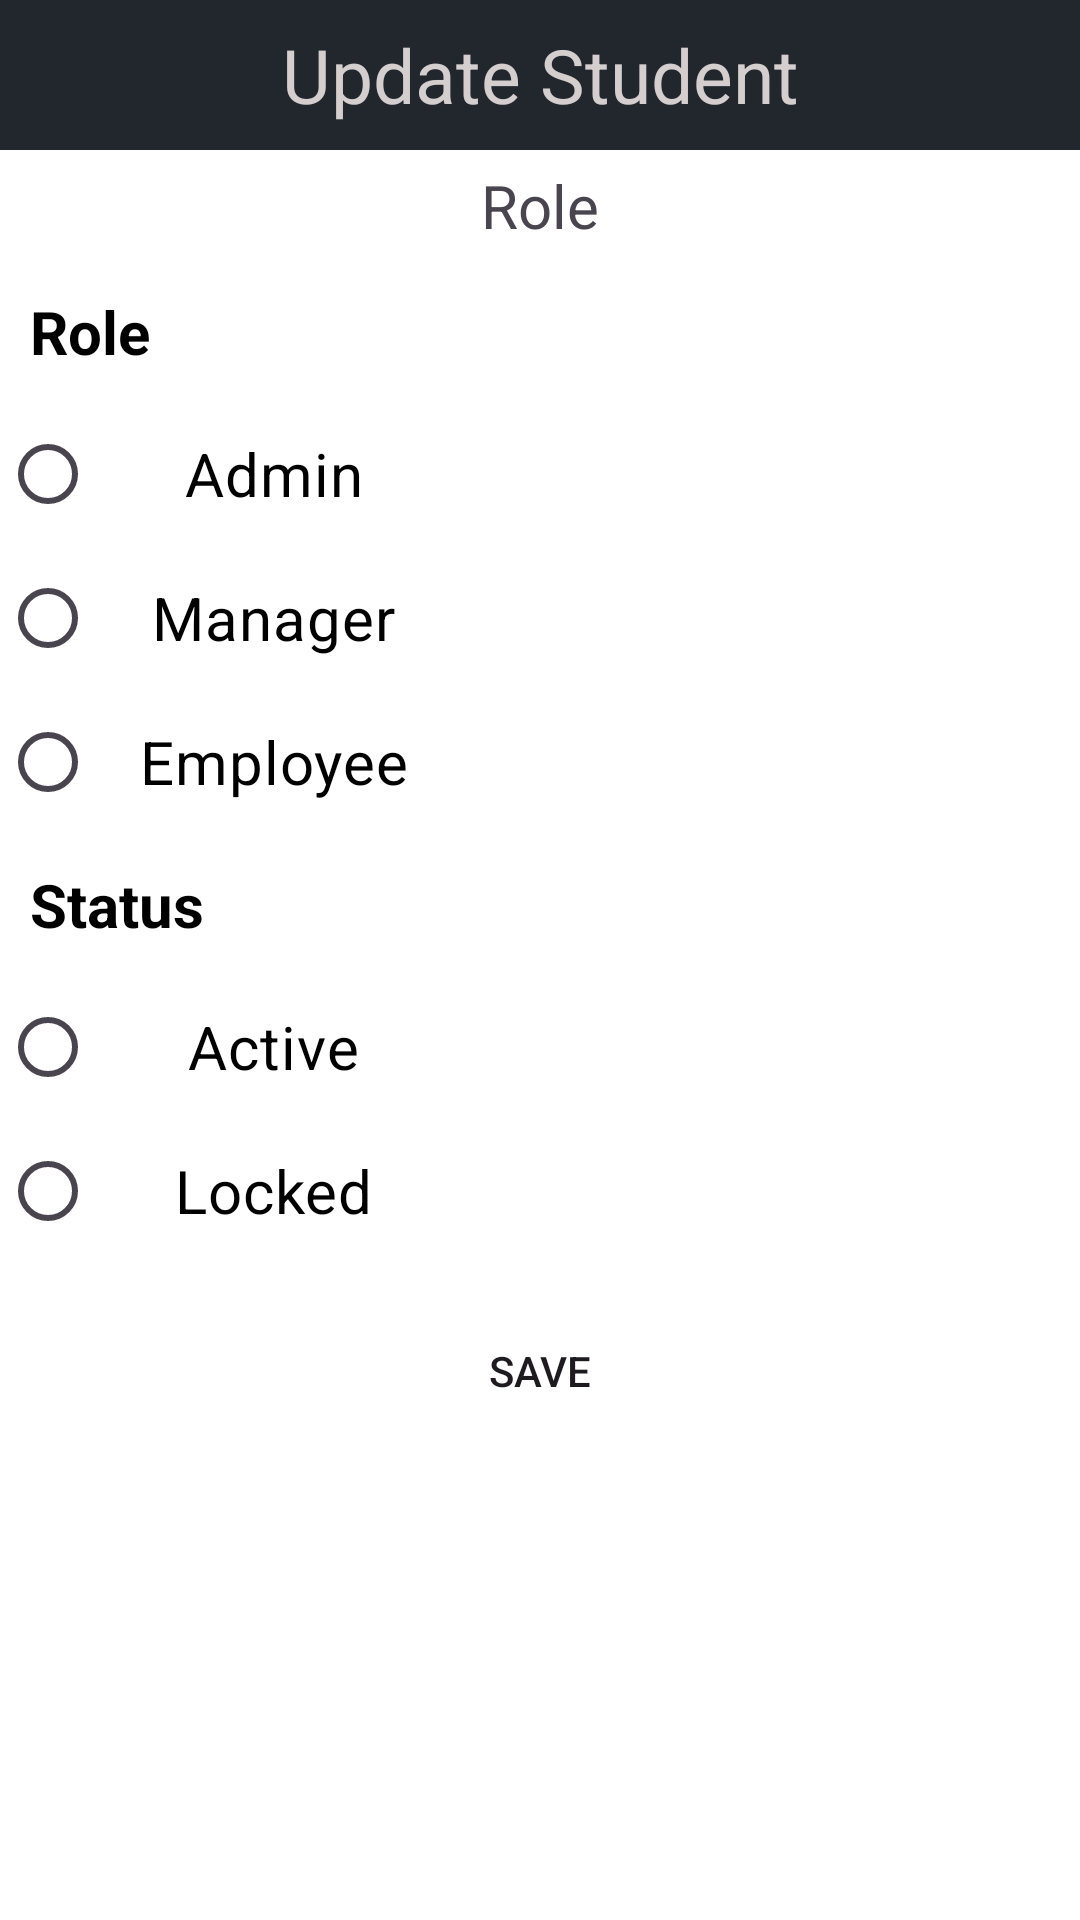

This screen was rendered from an Android layout file. Write that file and the resources it references.
<!-- AndroidManifest.xml: application theme Theme.MyApplication -->
<!-- res/layout/activity_update_user.xml -->
<?xml version="1.0" encoding="utf-8"?>
<LinearLayout xmlns:android="http://schemas.android.com/apk/res/android"
    android:layout_width="match_parent"
    android:layout_height="match_parent"
    android:background="@color/white"
    android:orientation="vertical">

    <TextView
        android:layout_width="match_parent"
        android:layout_height="50dp"
        android:text="Update Student"
        android:background="#22272e"
        android:textSize="25dp"
        android:gravity="center"
        android:textColor="#D5CECE"/>
    <TextView
        android:layout_width="match_parent"
        android:layout_height="wrap_content"
        android:gravity="center"
        android:textColor="@color/lavender"
        android:textSize="20sp"
        android:layout_marginTop="5dp"
        android:layout_marginBottom="5dp"
        android:text="Role"/>
    
    <TextView
        android:id="@+id/idTVStatus"
        android:layout_width="match_parent"
        android:layout_height="wrap_content"
        android:layout_above="@id/idRadioGroup"
        android:padding="10dp"
        android:text="Role"
        android:textColor="@color/black"
        android:textSize="20sp"
        android:textStyle="bold" />

    
    <RadioGroup
        android:id="@+id/idRadioGroup"
        android:layout_width="wrap_content"
        android:layout_height="wrap_content"
        android:layout_centerInParent="true"
        android:gravity="center">

        
        <RadioButton
            android:id="@+id/idBtnAdminRadio"
            android:layout_width="150dp"
            android:layout_height="wrap_content"
            android:padding="4dp"
            android:text="Admin"
            android:textAlignment="center"
            android:textColor="@color/black"
            android:textSize="20sp" />

        <RadioButton
            android:id="@+id/idBtnManagerRadio"
            android:layout_width="150dp"
            android:layout_height="wrap_content"
            android:padding="4dp"
            android:text="Manager"
            android:textAlignment="center"
            android:textColor="@color/black"
            android:textSize="20sp" />

        <RadioButton
            android:id="@+id/idBtnEmployeeRadio"
            android:layout_width="150dp"
            android:layout_height="wrap_content"
            android:padding="4dp"
            android:text="Employee"
            android:textAlignment="center"
            android:textColor="@color/black"
            android:textSize="20sp" />
    </RadioGroup>

    
    <TextView
        android:id="@+id/idTVUserStatus"
        android:layout_width="match_parent"
        android:layout_height="wrap_content"
        android:layout_above="@id/idRadioGroup"
        android:padding="10dp"
        android:text="Status"
        android:textColor="@color/black"
        android:textSize="20sp"
        android:textStyle="bold" />

    
    <RadioGroup
        android:id="@+id/idUserStatusRadioGroup"
        android:layout_width="wrap_content"
        android:layout_height="wrap_content"
        android:layout_centerInParent="true"
        android:gravity="center">

        
        <RadioButton
            android:id="@+id/idBtnActiveRadio"
            android:layout_width="150dp"
            android:layout_height="wrap_content"
            android:padding="4dp"
            android:text="Active"
            android:textAlignment="center"
            android:textColor="@color/black"
            android:textSize="20sp" />

        <RadioButton
            android:id="@+id/idBtnLockedRadio"
            android:layout_width="150dp"
            android:layout_height="wrap_content"
            android:padding="4dp"
            android:text="Locked"
            android:textAlignment="center"
            android:textColor="@color/black"
            android:textSize="20sp" />

    </RadioGroup>

    <Button
        android:id="@+id/btnUserUpdate"
        android:layout_width="match_parent"
        android:layout_height="wrap_content"
        android:layout_margin="12dp"
        android:background="@drawable/rounded"
        android:backgroundTint="@color/lavender"
        android:text="SAVE"/>

</LinearLayout>
<!-- resources referenced by this layout -->
<resources>
  <style name="Theme.MyApplication" parent="Base.Theme.MyApplication" />
  <style name="Base.Theme.MyApplication" parent="Theme.Material3.DayNight.NoActionBar">
          !-- Primary brand color. --&gt;
          <item name="colorPrimary">@color/lavender</item>
          <item name="colorPrimaryVariant">@color/lavender</item>
          <item name="colorOnPrimary">@color/white</item>
  
  
          
          <item name="colorSecondary">@color/teal_200</item>
          <item name="colorSecondaryVariant">@color/teal_700</item>
          <item name="colorOnSecondary">@color/black</item>
          
          <item name="android:statusBarColor">?attr/colorPrimaryVariant</item>
          <item name="android:itemBackground">@color/lavender</item>
          
      </style>
  <!-- not gathered from this repository: default colours our renderer supplied (Android Studio template values) -->
  <color name="teal_200">#FF03DAC5</color>
  <color name="teal_700">#FF018786</color>
  <color name="black">#FF000000</color>
  <color name="white">#FFFFFFFF</color>
</resources>
